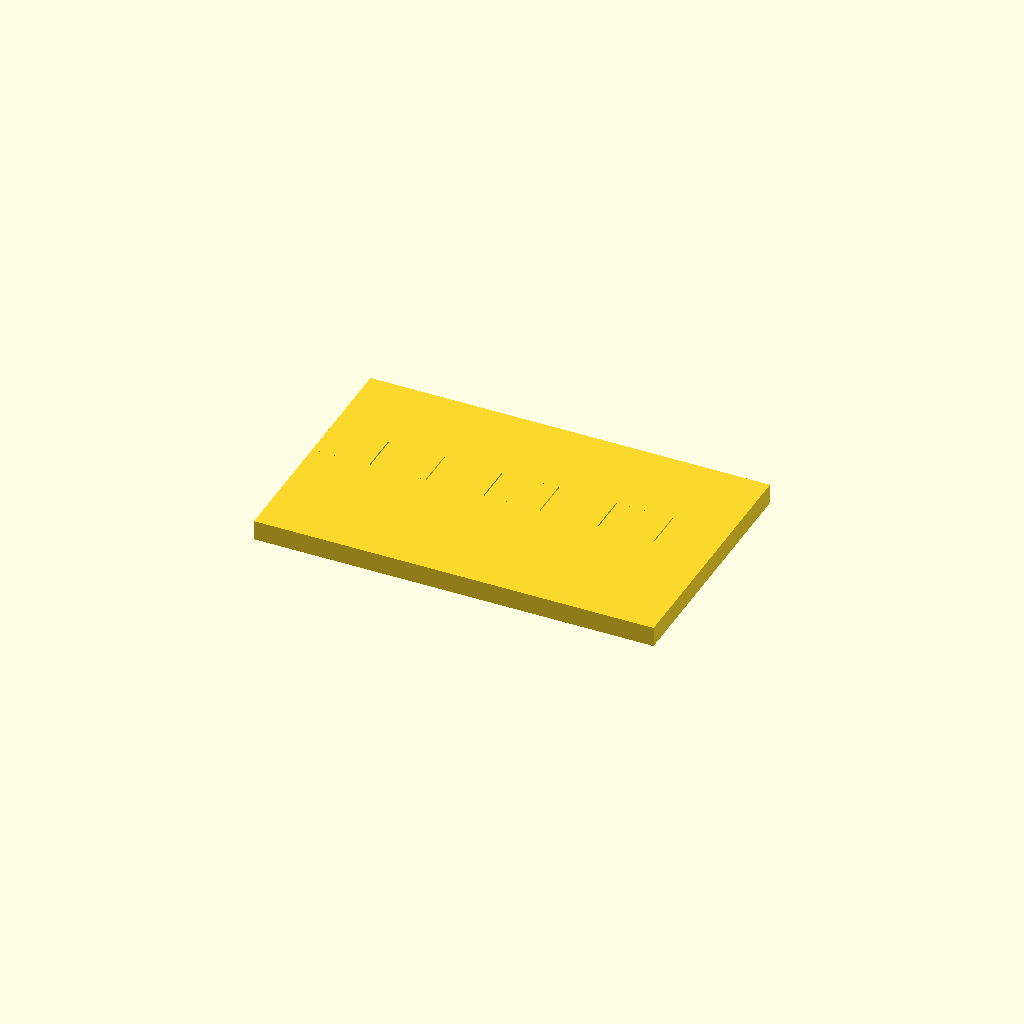
Cell 1: rendered with the file's own defaults.
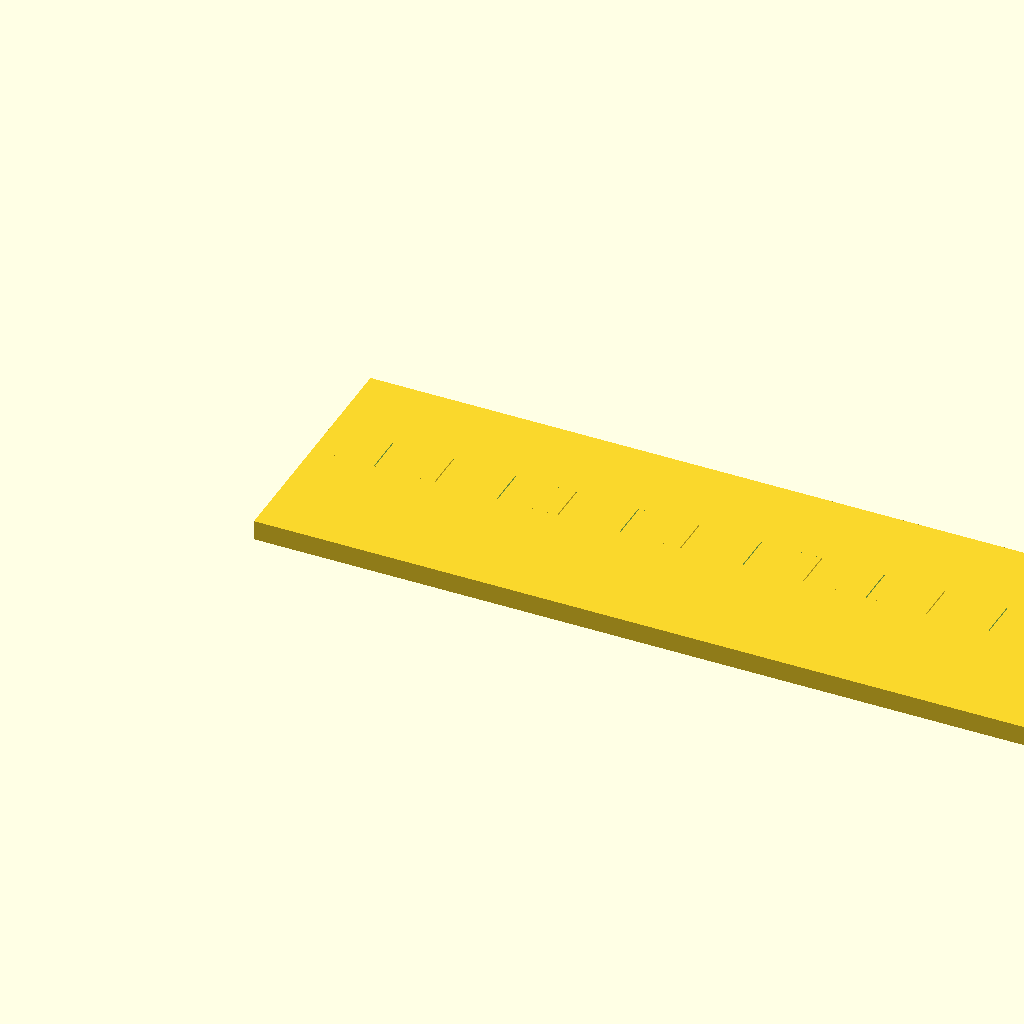
Cell 2: the same model with SEAM = 160.
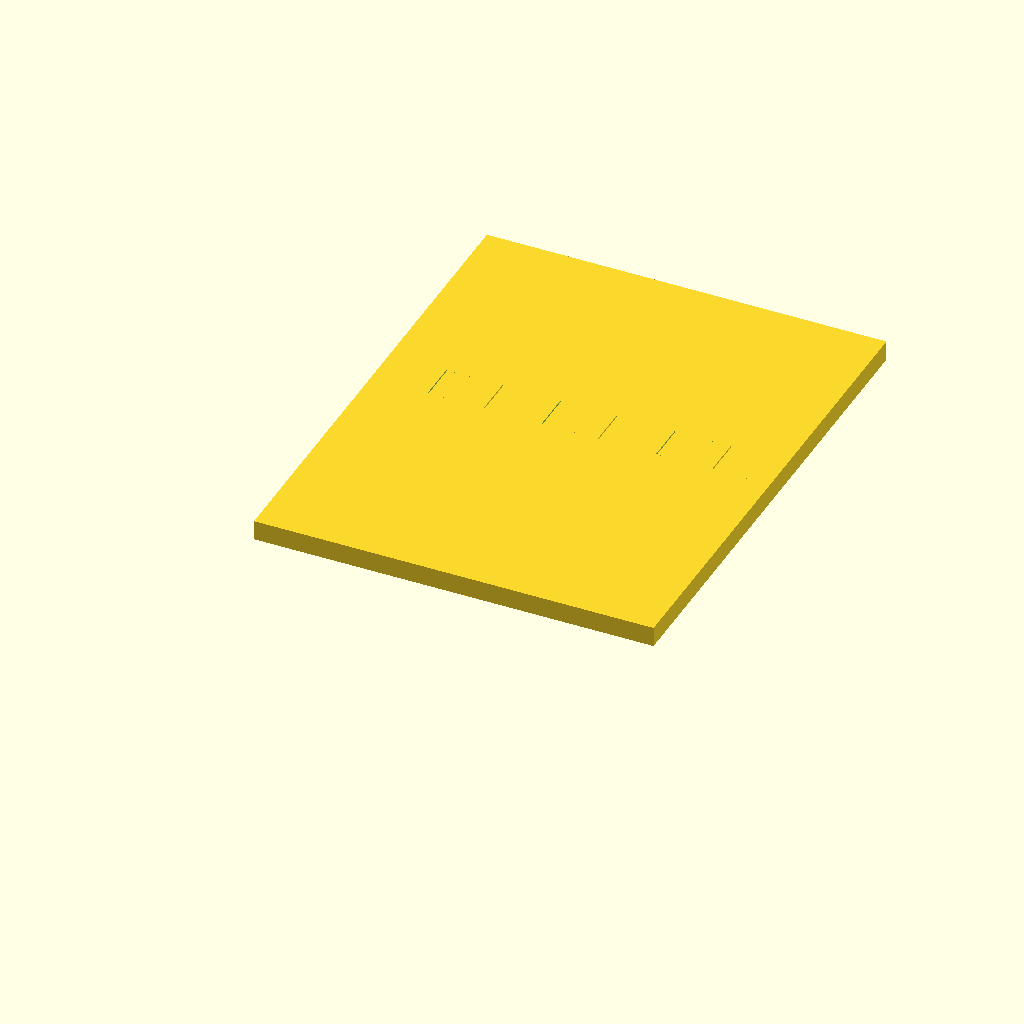
Cell 3: the same model with DEPTH_PER_PIECE = 50.
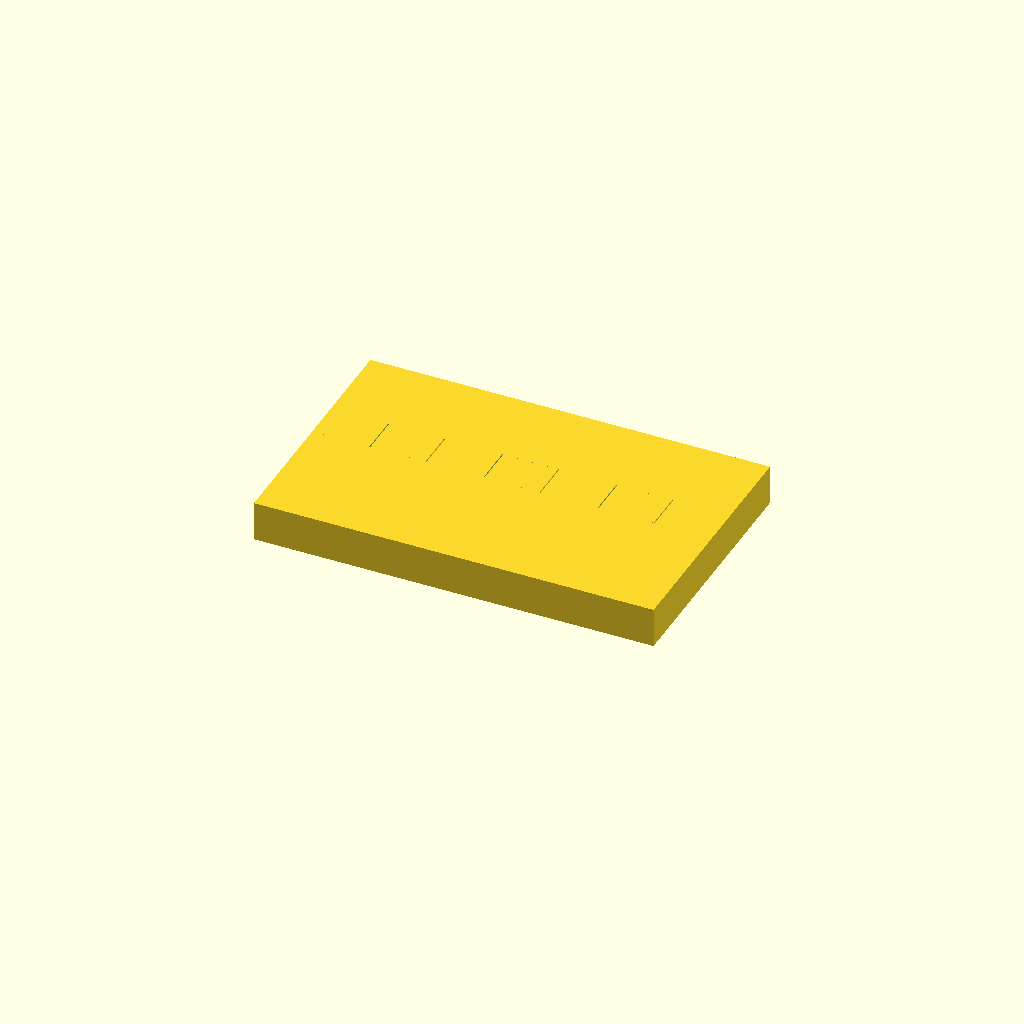
Cell 4: the same model with T = 8.
One fixed orthographic camera (rotation 55°, 0°, 25°; colour scheme Cornfield) for every cell.
OpenSCAD source file terrain/joinery_test.scad:
// Joinery test — two small plates joined by a finger seam.
// Uses the same FINGER_DEPTH and FINGER_TOL as the real footprints, so a fit
// dialed in here transfers directly to the large_rect / wedge splits.
// Print both pieces, glue along the seam, confirm tabs slide cleanly without
// filing and stay seated with superglue.

include <../lib/units.scad>;
include <../lib/joinery.scad>;

SEAM = 80;             // seam length, mm — gives 3 tabs at default density
DEPTH_PER_PIECE = 25;  // each plate's depth in Y, mm
T = 4;                 // plate thickness, mm (matches BASEPLATE_T)

// "preview" | "piece_male" | "piece_female"
RENDER = "preview";

// Male half: carries the protruding finger tabs.
module piece_male() {
    union() {
        cube([SEAM, DEPTH_PER_PIECE, T]);
        translate([0, DEPTH_PER_PIECE, 0])
            finger_tabs(seam_len=SEAM, thickness=T);
    }
}

// Female half: receives the tabs in matching slots.
module piece_female() {
    difference() {
        cube([SEAM, DEPTH_PER_PIECE, T]);
        finger_slots(seam_len=SEAM, thickness=T);
    }
}

if (RENDER == "piece_male") piece_male();
else if (RENDER == "piece_female") piece_female();
else {
    piece_male();
    translate([0, DEPTH_PER_PIECE, 0]) piece_female();
}
Parameter table extracted from the source (name, type, default, range or options):
SEAM: number, default 80
DEPTH_PER_PIECE: number, default 25
T: number, default 4
RENDER: string, default "preview"
